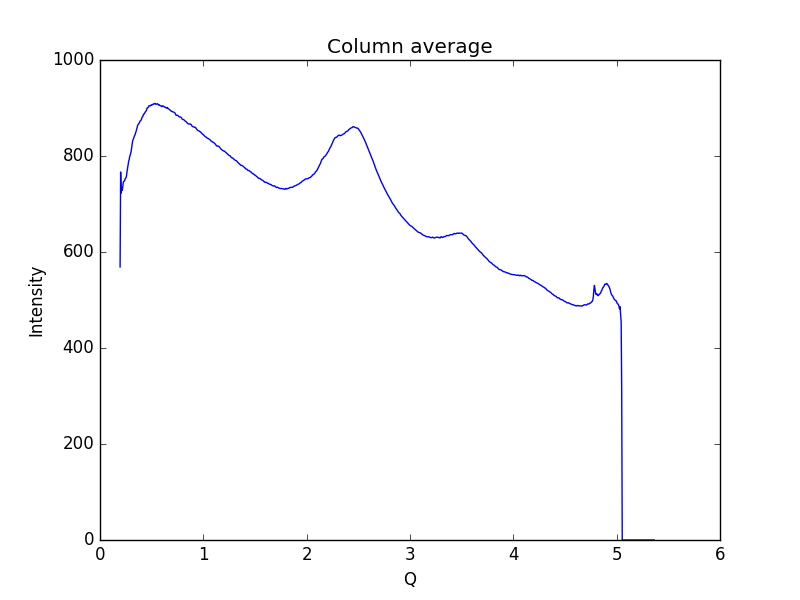

The file beside this chart, header and first rows:
0.19448614755544588, 568.913
0.1997, 766.7
0.2048, 722.6
0.21, 734.4
0.2152, 728.5
0.2204, 735.8
0.2255, 745.3
0.2307, 747
0.2359, 747.8
0.2411, 750.9
0.2462, 753.3
0.2514, 754.6
0.2566, 758.7
0.2618, 767.7
0.2669, 774.7
0.2721, 780.6
0.2773, 789
0.2825, 792.9
0.2876, 799
0.2928, 802.7
0.298, 805.8
0.3032, 812.4
0.3083, 821.1
0.3135, 828.2
0.3187, 833.3
0.3239, 836.1
0.329, 838.9
0.3342, 842.5
0.3394, 844.3
0.3446, 848.4
0.3497, 851.6
0.3549, 856.1
0.3601, 860.6
0.3653, 864.4
0.3704, 866
0.3756, 867.1
0.3808, 868.9
0.386, 872.1
0.3911, 873.4
0.3963, 874.4
0.4015, 876.5
0.4067, 880.3
0.4118, 882
0.417, 883.5
0.4222, 887.3
0.4274, 887.6
0.4325, 889.6
0.4377, 892
0.4429, 893.2
0.4481, 894.1
0.4532, 898.1
0.4584, 900.5
0.4636, 900.7
0.4688, 902.2
0.4739, 904.5
0.4791, 905
0.4843, 904.3
0.4895, 905.4
0.4946, 906
0.4998, 905.7
0.505, 907.3
... 939 more rows
